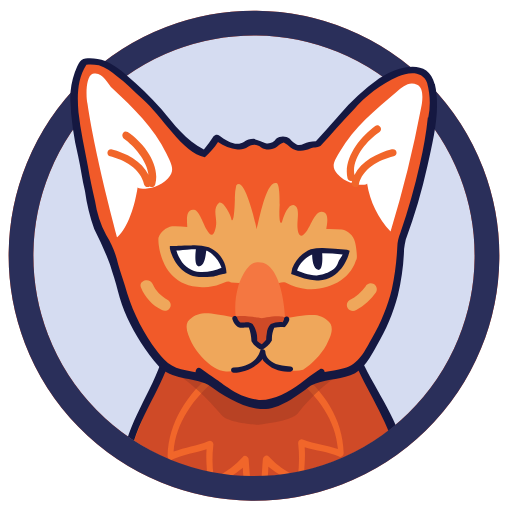
t = 0.00 s
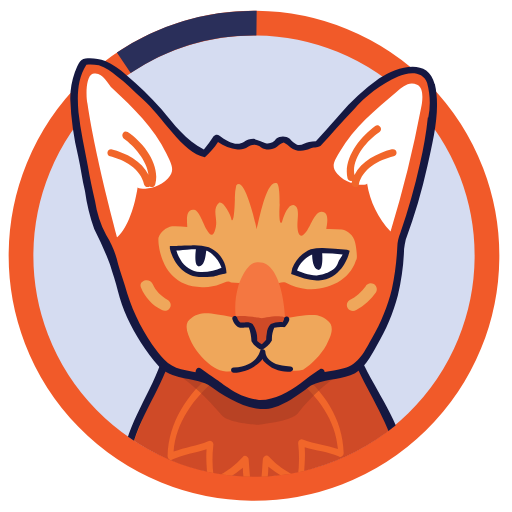
t = 0.28 s
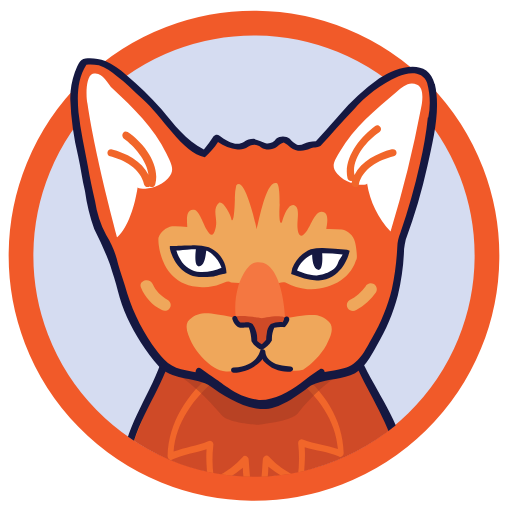
t = 0.47 s
t = 0.75 s: frame unchanged from t = 0.47 s, image omitted
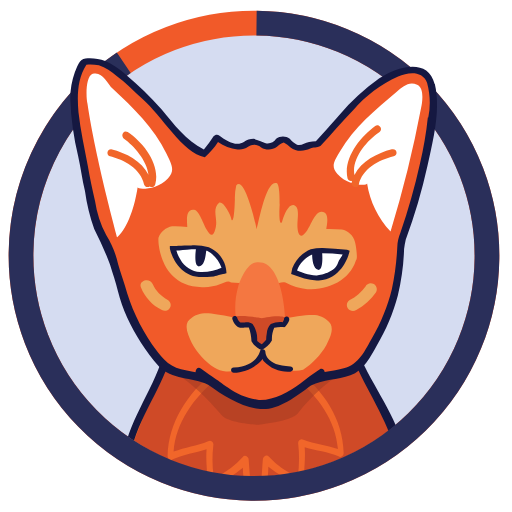
t = 1.03 s
t = 1.22 s: frame unchanged from t = 0.00 s, image omitted

The animated SVG that drew these frames (rendered in a browser with its animation timeline set to each time). Animation: 1 CSS @keyframes rule; one cycle of 1.50 s, repeats indefinitely.

<svg width="70" height="70" viewBox="0 0 70 70" xmlns="http://www.w3.org/2000/svg"><defs><clipPath id="clip-path" transform="translate(-3.2 -3.22)"><circle cx="38.65" cy="38.78" r="34.15" fill="#d5dcf1" stroke-dasharray="0"/></clipPath></defs><style>.keks-loader-circle { stroke-dasharray: 500; stroke-dashoffset: 1000; animation: dash 1.5s linear reverse infinite; } @keyframes dash { 0% { stroke-dashoffset: 0; }, 25% { stroke-dashoffset: 1000; }, 50% { stroke-dashoffset: 0; }, 75% { stroke-dashoffset: 1000; }, 100% { stroke-dashoffset: 0; } }</style><circle cx="35" cy="33" r="33" transform="matrix(.01053 -.96378 .9652 .01054 2.506 68.344)" fill="#D5DCF1" stroke="#F15A29" stroke-width="3.5"/><g transform="matrix(.9237 -.01338 0 .98374 2.38 -2.91)" clip-path="url(#clip-path)"><path d="M55.25 62.93c-1-2.23-2.81-5-4-7.27-.87-1.58-.39-3.35-2.32-3.16 0 0-2.81.84-3.88 1-1.07.16-4.65 3-5.91 3.44-1.55.56-3.29.19-4.93.19-1.686-.555-3.333-1.223-4.93-2-1-.74-7.26-2.32-7.45-1.77-.19.55-6.03 13.66-5.58 14.23.29.28 15 8.57 15.78 8.75 1.113.666 2.188 1.394 3.22 2.18.48.56 12.47-6 12.47-6.93 0 0 7.944-4.177 8.52-4.38 2.1-.74 2.804-.31-1-4.28h.01z" fill="#CF4A27"/><path d="M41.56 55.18c-.57-.47-1.06.46-.29 1 3.19 2.37 5.86 5.87 6.17 9.84-1.69-.58-3.44-.73-5.11-1.37a.53.53 0 0 0-.77.56 16.56 16.56 0 0 1-.07 4.57 12 12 0 0 1-4.29-2.88c-.29-.36-.87 0-.87.38-.17 1.7-.06 3.25-.9 4.72l-.15.15-.17-.17c-.82-1.46-.71-3-.88-4.68 0-.38-.59-.74-.87-.38a12.11 12.11 0 0 1-4.29 2.86 16.56 16.56 0 0 1-.07-4.56.53.53 0 0 0-.77-.56c-1.67.64-3.42.8-5.11 1.37.31-4 3-7.48 6.17-9.84.77-.56.29-1.49-.29-1-3.77 2.7-6.68 6.8-6.77 11.46a.51.51 0 0 0 .77.46c1.55-.71 3.33-.82 5-1.35-.15 1.61.13 3.14.13 4.79a.54.54 0 0 0 .77.46 21.65 21.65 0 0 0 4.47-2.6 9.28 9.28 0 0 0 1.09 4.37 2.32 2.32 0 0 0 .43.62l.1.06h.07a.59.59 0 0 0 .61-.1 2.1 2.1 0 0 0 .47-.72 9.49 9.49 0 0 0 1-4.31 22.19 22.19 0 0 0 4.48 2.6.54.54 0 0 0 .77-.46c0-1.65.28-3.17.13-4.79 1.68.53 3.45.64 5 1.35a.51.51 0 0 0 .77-.46c-.11-4.67-3-8.77-6.79-11.47z" fill="#F1662A"/><path d="M35.49 62.47s5-.38 6-1.49c4.65-5.4 9.1-6.7 9.1-6.7l-.68-1.39-14.53 2.8-13.37-2.7v1.49s3.49 1.21 8.24 6.61c1 1.1 5.14 1.38 5.24 1.38" style="isolation:isolate" fill="#A23922" opacity=".5"/><path d="M22.12 52.88c-1.75 5.5-5.33 8.66-6 14.34" fill="#F1662A"/><path d="M21.54 52.78c-1.64 5-5.33 9.12-6 14.43-.09.65.64 2 1.07 0 .68-5.21 4.45-9.31 6-14.16.19-.64-.87-.91-1.07-.27zm28.08.55c2 4.57 5.13 8.57 6.4 13.4.2.65 1.4.35 1.31-.29-1.25-4.93-4.7-9-6.83-13.67-.2-.55-1.17-.08-.88.57z" fill="#151841"/></g><circle class="keks-loader-circle" cx="35" cy="33" r="33" transform="matrix(.01053 -.96378 .9652 .01054 2.506 68.344)" fill="#D5DCF1" stroke-width="3.5" fill-opacity="0" stroke="#2A2F5A"/><path d="M54.838 32.26c-.084 4.648-.716 9.52-3.152 13.594-1.08 1.86-1.525 3.2-3.246 4.5-1.44 1.042-4.65.428-7.03 2.334 0 0-3.245 2.79-6.034 2.604-2.79-.186-5.403-2.427-5.403-2.427-1.348-1.293-4.584-1.562-6.574-2.25-2.344-.865-6.036-8.053-6.296-9.3l-.633-2.426c-.808-1.86-.994-3.98-1.98-5.887-.673-1.056-1.178-2.21-1.496-3.422-.55-2.603-1.163-5.28-1.628-7.875-.81-3.896-2.427-10.23.186-13.502 0 0 2.94-.67 8.192 4.845 2.52 2.25 5.04 6.51 8.193 7.7.62-.678 1.18-1.41 1.673-2.186.86.79 1.986 1.22 3.153 1.21.716 0 1.264-.69 1.794-.69.46.105.912.248 1.35.428 1.858.78 1.793-.864 2.872-.78 1.078.083 1.078 2.073 3.42.78l1.163-.018c2.976-3.115 8.908-11.084 13.948-9.96 4.502 1.126-.808 18.533-2.342 22.773" fill="#F15A29"/><path d="M59.422 11.486c-.93-3.72-5.216-2.334-7.56-.782-2.037 1.452-3.884 3.155-5.495 5.068-.716.78-1.442 1.646-2.25 2.51l-.93 1.042c-.312 0-.624.027-.93.084-.633.084-1.08.605-1.71.353-.35-.208-.664-.472-.93-.78-.554-.41-1.308-.41-1.86 0-.304.488-.882.73-1.442.605-.527-.242-1.07-.444-1.627-.605-.484-.003-.956.147-1.35.428-1.077.688-2.52-.26-3.328-.865-.246-.2-.608-.162-.81.084-.395.632-.84 1.232-1.328 1.795-2.427-1.21-4.138-3.47-5.766-5.45-1.53-1.704-3.177-3.3-4.928-4.78-.823-.765-1.765-1.394-2.79-1.86-.862-.325-1.788-.446-2.706-.352-.81 0-1.162 1.21-1.44 1.86-.434 1.19-.648 2.45-.633 3.72.097 2.626.46 5.237 1.077 7.792.363 1.562.55 3.198.93 4.76.243 1.77.667 3.507 1.265 5.19.812 1.57 1.532 3.19 2.157 4.844.362 1.21.808 2.427 1.078 3.636.312 1.247.735 2.464 1.265 3.635 1.11 2.42 2.566 4.667 4.323 6.668 1.71 1.86 4.585 1.47 6.75 2.51 2.075 1.47 4.325 2.94 6.845 3.292 2.52.353 5.04-1.562 7.208-3.2 1.71-.78 3.608-.78 5.402-1.384 1.795-.605 2.79-2.604 3.608-4.073 1.27-2.134 2.238-4.434 2.874-6.835.503-2.078.79-4.204.855-6.34.05-.433.125-.86.223-1.285 1.22-3.304 2.213-6.687 2.976-10.126.827-3.72 1.813-7.71 1.004-11.158zm-.93 4.584c-.225 2.128-.586 4.24-1.078 6.323-.71 3.194-1.602 6.345-2.67 9.438-.262.617-.407 1.276-.427 1.945-.092 1.935-.34 3.86-.744 5.756-.58 2.34-1.49 4.585-2.706 6.668-.93 1.646-1.794 3.636-3.868 4.156-.93.26-1.796.354-2.614.52.007-.335-.352-.553-.647-.392-.022.012-.042.025-.06.04-.91.582-1.78 1.22-2.614 1.906-1.71 1.21-3.607 2.334-5.672 2.25-1.535-.203-2.994-.792-4.24-1.71-.363-.177-1.44-1.042-1.627-1.126-.716-.52-1.35-.93-2.074-1.47-.363-.26-.716.085-.716.522-.716-.177-1.348-.26-1.98-.428-1.86-.428-2.874-1.86-3.962-3.376-1.68-2.457-2.94-5.18-3.72-8.052-.27-.93-.632-1.86-.93-2.94-.31-1.408-.862-2.754-1.626-3.98-.773-1.45-1.29-3.022-1.526-4.648-.363-1.562-.716-3.2-.995-4.845-.448-2.426-.996-4.76-1.266-7.27-.186-2.158-.186-4.585 1.08-6.51.57-.054 1.146-.026 1.71.083.9.318 1.727.818 2.427 1.47 1.265.93 2.344 2.073 3.506 3.115 2.706 2.334 5.496 7.44 8.555 7.97.693-.605 1.297-1.303 1.796-2.075.79.56 1.707.908 2.668 1.014.508.065 1.022-.06 1.442-.354.54-.408 1.295-.373 1.794.084.67.408 1.52.375 2.158-.084.25-.282.57-.49.93-.604.344.18.657.412.93.688.59.452 1.366.584 2.073.353.447-.083.633-.26 1.08-.353.32.042.646-.02.93-.177 1.525-1.646 2.975-3.375 4.5-4.937 1.676-1.96 3.766-3.527 6.12-4.585 1.44-.604 3.328-.78 3.96.865.428 1.55.486 3.177.167 4.752z" fill="#151841"/><path d="M48.524 33.04c-.236-.845-.932-1.483-1.795-1.646-.705-.074-1.413-.102-2.12-.083.083-.604.548-2.51-.81-2.333-.716 0-1.44 2.073-1.86 2.603-.715 1.042-1.162.78-1.264-.428-.102-1.208.446-2.854-.55-3.115-.715-.083-1.263 1.293-1.524 2.158-.083.427-.548.78-.362-2.25 0-.782 0-2.855-.447-2.94h-.186c-1.264.085-2.157 4.94-2.52 6.324-.27-1.386-1.71-7.273-2.79-5.98-.14.61-.202 1.234-.185 1.86 0 .427-.084 3.375-.447 2.854-.186-.864-1.162-2.603-1.71-2.334-.995.865-.187 2.074-.447 3.292s-.632 1.47-1.264.354c-.363-.52-.995-2.604-1.71-2.688-1.266-.176-.93 1.73-.93 2.334-.69-.076-1.383-.104-2.075-.083-.852.156-1.558.75-1.86 1.56-.084.177 0 6.668 5.95 6.76.862.043 1.72-.103 2.52-.427.52-.13.995-.558 1.45-.214l6.11.4c.342-.36.847-.51 1.33-.4.925.493 1.934.808 2.976.93 3.06 0 5.765-1.21 6.667-3.98.307-.103-.056-2.353-.15-2.53z" fill="#EFA75B"/><path d="M23.67 33.998s3.783-.354 4.77.177c1.095.612 1.896 1.642 2.22 2.854-.492.19-1.003.333-1.524.427-.616.09-1.237.15-1.86.177-3.06-.354-3.607-3.636-3.607-3.636zm23.6.51s-3.72-.52-4.772-.082c-1.16.554-2.038 1.564-2.426 2.79l1.44.52c.604.18 1.23.266 1.86.26 3.18-.195 3.897-3.487 3.897-3.487zm-7.03 2.605c.27.084 1.16.428 1.44.52.53.155 1.076.242 1.627.26h.186c2.706-.083 3.608-2.854 3.72-3.29-1.053-.157-2.116-.235-3.18-.233-.487-.017-.973.042-1.442.176-1.128.46-1.992 1.402-2.35 2.567z" fill="#FFF"/><path d="M32.223 43.26c-.152-1.397-.03-2.81.363-4.157 0 0 .93-2.94 2.343-3.2 3.72-.687 4.054 7.44 4.054 7.44-4.334 1.906-6.76-.084-6.76-.084z" fill="#F47741"/><path d="M45.204 44.292c-.508-.698-1.296-1.14-2.157-1.21-1.71-.176-7.56 1.126-7.56 1.126v.065c-.772-.205-5.98-1.6-7.56-1.45-.875.04-1.692.45-2.25 1.125-.446.864.084 2 .55 2.938.74 1.35 1.788 2.505 3.058 3.375.48.332 1.045.513 1.627.522 4.492.084 4.77-2.585 4.77-2.464l.075-.465c.186 0-.363 2.79 4.054 2.79.542.102 1.1.073 1.628-.084 1.305-.853 2.39-2 3.17-3.35.41-.92 1.043-1.96.596-2.918z" fill="#EFA75B"/><path d="M31.963 50.968c-.197-.004-.358-.157-.372-.353-.018-.207.158-.378.364-.354 3.245-.26 3.505-2.156 3.608-2.25-.006-.19.183-.325.362-.26.193.01.35.16.363.354 0 .084 0 1.906 3.422 2 .192.008.348.16.362.353-.018.19-.172.34-.363.353-1.352.11-2.68-.4-3.61-1.386-.095-.096-.16-.22-.185-.353-.982 1.174-2.423 1.866-3.952 1.898z" fill="#151841"/><path d="M32.14 43.427c.186-.52 3.608.083 3.608.083s2.975-.688 3.422.084c-.05.288-.175.557-.363.78-.515-.056-1.037.004-1.525.178-.333.61-.488 1.304-.446 2-.222.394-.574.7-.995.864-.398-.112-.75-.354-.994-.688.047-.75-.146-1.496-.55-2.13-.27-.26-1.264.084-1.626-.083l-.53-1.088zm6.89.242c-.05.286-.175.556-.363.78-.503-.063-1.015-.012-1.497.148-.333.612-.487 1.305-.446 2-.222.394-.574.7-.995.864-.4-.112-.75-.354-.996-.688.053-.76-.14-1.515-.55-2.157-.268-.26-1.263.084-1.626-.084-.26-.23-.45-.53-.55-.864" fill="#CF4A27"/><path d="M35.748 47.853c-.587-.226-1.072-.655-1.367-1.21-.022-.634-.144-1.262-.362-1.86h-.567c-.31.073-.636.043-.93-.082-.35-.253-.61-.616-.734-1.03-.082-.17.006-.374.186-.43.172-.083.38 0 .447.177.056.278.215.524.445.69h.586c.37-.086.757-.023 1.08.175.413.585.634 1.284.632 2v.353c.185.177.4.32.632.428.22-.18.42-.382.595-.605-.004-.29.024-.58.083-.865.026-.48.22-.94.55-1.292.506-.235 1.07-.325 1.626-.26.077-.108.14-.227.185-.353-.038-.148.042-.3.186-.353.145-.11.352-.07.447.083.084.084.27.428-.446 1.21-.083.083-.185.176-.27.083-.422-.033-.848-.004-1.264.084-.215.502-.323 1.043-.316 1.59v.176c-.326.57-.824 1.023-1.422 1.293zm-7.198-14.04c-.788-.226-1.61-.314-2.427-.26-1.264 0-2.436.082-2.52.082h-.38v.354s.715 3.55 3.96 3.895c.693.006 1.385-.025 2.074-.093.27-.084 1.71-.428 1.71-.428-.025-1.56-.975-2.956-2.417-3.552zm.53 3.207c-.558.142-1.135.2-1.71.177-1.14-.075-2.16-.728-2.707-1.73-.247-.37-.432-.78-.548-1.21.455 0 1.18-.092 2.073-.175h.596c-.084.688-.242 2.464.483 2.334.725-.13.837-1.46.93-2.13h.112c.937.492 1.647 1.33 1.98 2.334-.388.176-.793.31-1.21.4zm18.365-2.864c-1.104-.145-2.215-.232-3.33-.26-.546-.01-1.093.05-1.626.176-1.166.483-2.08 1.425-2.53 2.604l-.158.79 1.795.623c.558.153 1.132.24 1.71.26h.28c3.245-.177 4.137-3.72 4.137-3.72l.084-.353zm-1.264 1.86c-.54 1.394-2.882 1.646-2.966 1.646-.517-.02-1.03-.11-1.525-.26-.186-.085-.633-.26-1.08-.43.374-.966 1.117-1.746 2.065-2.165 0 .68.158 1.953.81 2.083.65.13.613-1.535.566-2.26.934.005 1.865.064 2.79.177-.11.316-.473.65-.66 1.17z" fill="#151841"/><path d="M19.26 39.27c.535 1.362 1.56 2.473 2.874 3.115.534.312 1.204-.07 1.207-.69.002-.285-.15-.55-.397-.695-.918-.46-1.65-1.222-2.073-2.158-.344-.957-1.972-.52-1.61.428zm29.45 3.125c1.083-.59 2.01-1.428 2.706-2.446.3-.556-.112-1.228-.743-1.21-.293.007-.56.17-.698.428-.568.776-1.306 1.412-2.158 1.86-.394.23-.517.742-.27 1.125.263.376.773.482 1.163.242z" fill="#EFA75B" stroke-width="13"/><path d="M16.025 32.436c1.525-1.386 2.427-4.408 2.79-6.835-.084.354 2.613.43 4.138-1.208 1.078-1.125.446-2-.186-3.375-1.71-3.552-4.585-6.323-7.384-8.918-.716-.69-1.44-2.428-2.706-2-.995.353-.93 3.2-.716 4.073 1.09 7.448 4.065 18.263 4.065 18.263zm37.372-.78c-1.704-1.826-2.822-4.12-3.208-6.585 0 .354-2.614.354-4.056-1.29-.995-1.127-.362-1.86.363-3.117 1.86-3.198 4.863-5.718 7.746-8.136.81-.604 1.627-1.47 2.79-.93.994.428.715 2.334.548 3.115-1.083 5.72-2.48 11.376-4.183 16.943z" fill="#FFF"/><path d="M53.564 20.422c-1.98.51-4.138 1.636-5.105 3.487-.43-2.196 1.645-4.65 3.393-5.832.333-.21.312-.703-.037-.886-.162-.085-.357-.076-.512.022-2.157 1.562-4.417 4.5-3.784 7.188.076.262.354.41.614.325l-.075.28c-.085.603.93.864.994.26.446-2.158 2.706-3.376 4.77-3.897.372-.076.522-.526.27-.81-.133-.15-.342-.204-.53-.138zM17.457 18.06c-.55-.354-.995.428-.55.865 1.433 1.004 3.182 3.05 3.395 4.956-.93-1.86-3.05-2.975-5.105-3.486-.386-.005-.633.41-.445.747.042.076.103.14.176.184 2.073.52 4.324 1.73 4.77 3.896.106.328.5.46.78.26.273.192.653.06.745-.26.735-2.66-1.6-5.728-3.766-7.16z" fill="#F1662A"/></svg>